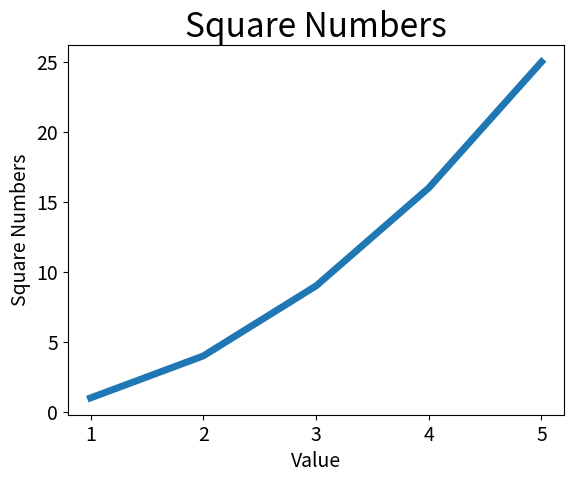

Write the Python code that produced this figure.
import matplotlib.pyplot as plt

input_values = [1, 2, 3, 4, 5]
squares = [1, 4, 9, 16, 25]
plt.plot(input_values, squares, linewidth=5)

# Assigning a chart title and axis labels.
plt.title("Square Numbers", fontsize=24)
plt.xlabel("Value", fontsize=14)
plt.ylabel("Square Numbers", fontsize=14)

# Assign font size for tick marks on axes.
plt.tick_params(axis='both', labelsize=14)

plt.show()
